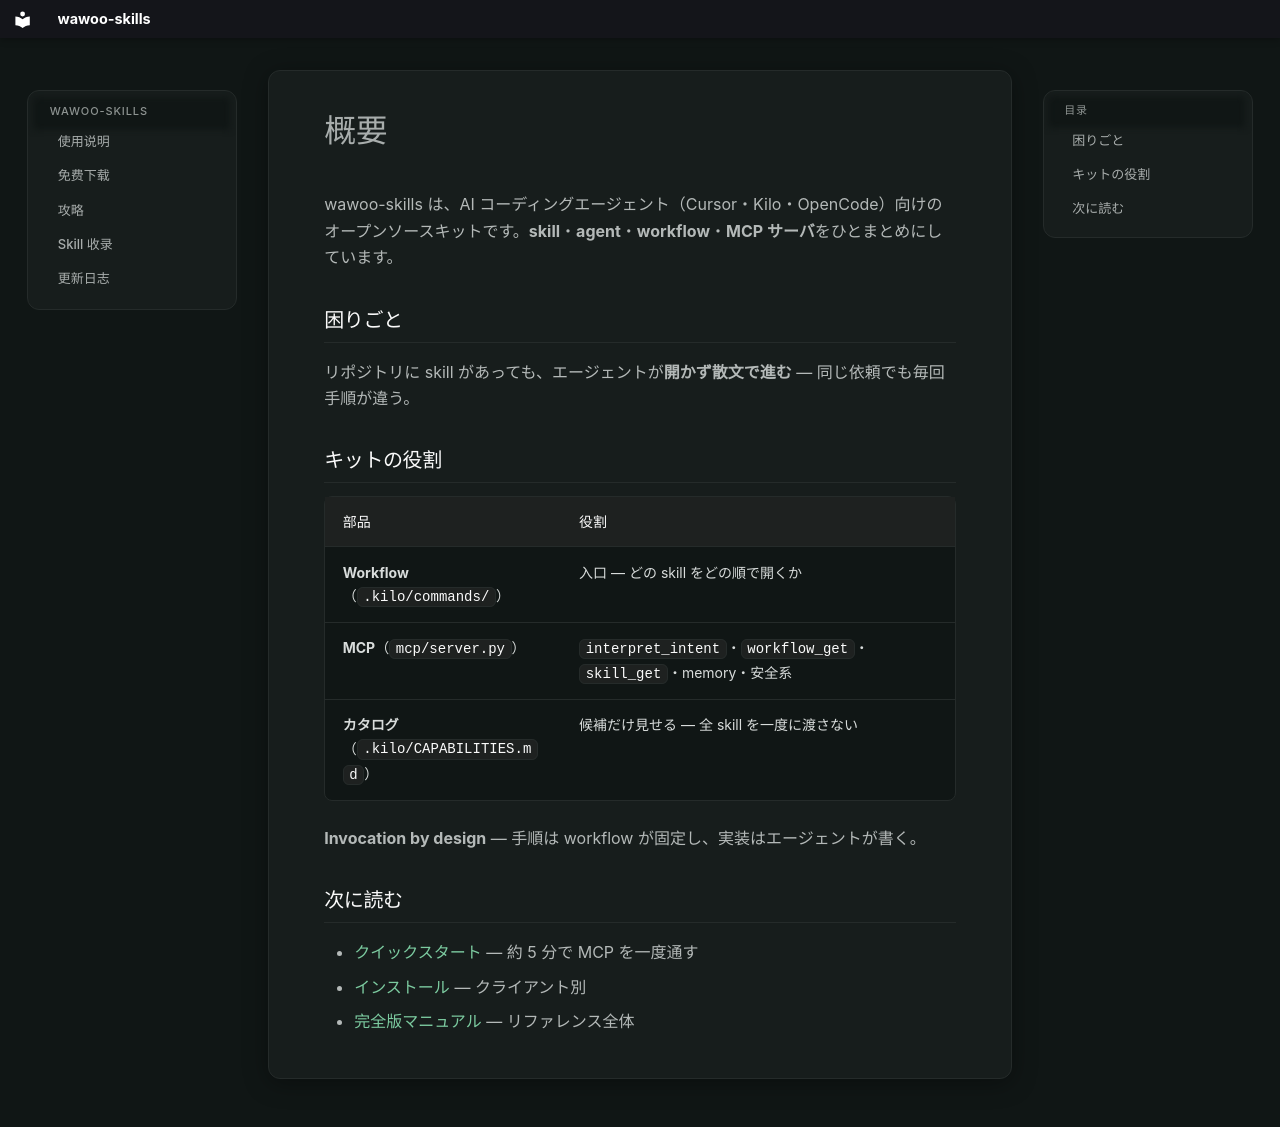

repository: parkwoo/wawoo-agent-skills · page: getting-started/overview.ja/index.html · generator: mkdocs

# 概要

wawoo-skills は、AI コーディングエージェント（Cursor・Kilo・OpenCode）向けのオープンソースキットです。**skill**・**agent**・**workflow**・**MCP サーバ**をひとまとめにしています。

## 困りごと

リポジトリに skill があっても、エージェントが**開かず散文で進む** — 同じ依頼でも毎回手順が違う。

## キットの役割

| 部品 | 役割 |
|------|------|
| **Workflow**（`.kilo/commands/`） | 入口 — どの skill をどの順で開くか |
| **MCP**（`mcp/server.py`） | `interpret_intent`・`workflow_get`・`skill_get`・memory・安全系 |
| **カタログ**（`.kilo/CAPABILITIES.md`） | 候補だけ見せる — 全 skill を一度に渡さない |

**Invocation by design** — 手順は workflow が固定し、実装はエージェントが書く。

## 次に読む

- [クイックスタート](quickstart.ja.md) — 約 5 分で MCP を一度通す  
- [インストール](../install/cursor.ja.md) — クライアント別  
- [完全版マニュアル](../USAGE.ja.md) — リファレンス全体  
